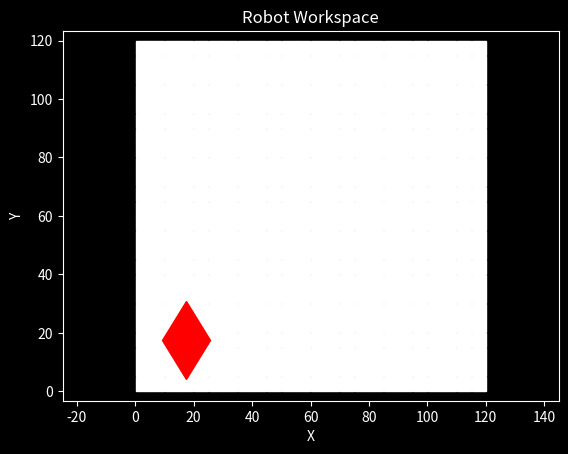

Recreate this plot in Python. (Note: this script raises an exception after producing the figure.)
import matplotlib.pyplot as plt
from matplotlib.markers import MarkerStyle
import numpy as np
import heapq


class RobotWorkspace:
    def __init__(self):
        self.X, self.Y, self.x0, self.y0 = self.initialize_workspace()
        self.nodes = set(zip(self.X.flatten(), self.Y.flatten()))
        self.point_coords = {'x': self.x0, 'y': self.y0}
        self.goal_coords = {'x': None, 'y': None}
        self.block_coords = {'x': None, 'y': None}
        self.step = 5
        plt.style.use('dark_background')
        
        self.fig, self.ax = plt.subplots()
        
        self.ax.plot(self.X, self.Y, 's', markersize=10, label='Workspace Points', color='white')
        m = MarkerStyle(marker='d', fillstyle='full')
        self.path_block_line, = self.ax.plot([], [], color='yellow', linestyle='--', linewidth=5)
        self.path_goal_line, = self.ax.plot([], [], color='yellow', linestyle='--', linewidth=5)
        self.point, = self.ax.plot(self.point_coords['x'], self.point_coords['y'], marker=m, markersize=40, color='red')
        self.block, = self.ax.plot([], [], marker='o', markersize=15, color='blue')
        self.goal, = self.ax.plot([], [], marker='*', markersize=30, color='green')
 
        self.ax.set_xlabel('X')
        self.ax.set_ylabel('Y')
        self.ax.set_title('Robot Workspace')
        self.ax.grid(False)
        self.ax.axis('equal')
        fig_manager = plt.get_current_fig_manager()
        fig_manager.window.setGeometry(0, 0, 750, 750)
        self.fig.canvas.mpl_connect('key_press_event', self.on_key)
    
    def initialize_workspace(self):
        x_min, x_max = 2.5, 117.5
        y_min, y_max = 2.5, 117.5
        
        x = np.linspace(x_min, x_max, 24)
        y = np.linspace(y_min, y_max, 24)
        X, Y = np.meshgrid(x, y)
        x0, y0 = x[3], y[3]  
        
        return X, Y, x0, y0
    
    def set_block(self, x, y):
        self.block_coords['x'] = x
        self.block_coords['y'] = y
        self.block.set_data([self.block_coords['x']], [self.block_coords['y']])
        self.fig.canvas.draw()

    def set_goal(self, x, y):
        self.goal_coords['x'] = x
        self.goal_coords['y'] = y
        self.goal.set_data([self.goal_coords['x']], [self.goal_coords['y']])
        self.fig.canvas.draw()
            
    def get_neighbors(self, node):
        x, y = node
        neighbors = []
        directions = [(0, 5), (0, -5), (5, 0), (-5, 0), (5, 5), (5, -5), (-5, 5), (-5, -5)]
        
        for dx, dy in directions:
            neighbor = (x + dx, y + dy)
            if neighbor in self.nodes:
                cost = np.sqrt(dx**2 + dy**2)
                neighbors.append((neighbor, cost))
        return neighbors

    def find_path(self, start, goal, line_obj):
        point1 = (start[0], start[1])
        point2 = (goal[0], goal[1])

        pq = [(0, point1)]
        g_score = {point1: 0}
        came_from = {}

        while pq:
            curr_dist, current = heapq.heappop(pq)
            if current == point2:
                path = self.draw_path(came_from, current, line_obj)
                return path

            if curr_dist > g_score.get(current, float('inf')):
                continue

            for neighbor, weight in self.get_neighbors(current):
                new_cost = curr_dist + weight
                if new_cost < g_score.get(neighbor, float('inf')):
                    g_score[neighbor] = new_cost
                    came_from[neighbor] = current
                    heapq.heappush(pq, (new_cost, neighbor))

    def draw_path(self, came_from, current, line_obj):
        path_x, path_y = [], []
        
        while current in came_from:
            path_x.append(current[0])
            path_y.append(current[1])
            current = came_from[current]
            
        path_x.append(current[0])
        path_y.append(current[1])
        path_x.reverse()
        path_y.reverse()

        line_obj.set_data(path_x, path_y)
        self.fig.canvas.draw()

        return list(zip(path_x, path_y))
    
    def on_key(self, event):
        
        m = MarkerStyle('d') 
        angle = 0

        if event.key == 'up':
            self.point_coords['y'] += self.step
            angle = 0
        elif event.key == 'down':
            self.point_coords['y'] -= self.step
            angle = 180
        elif event.key == 'left':
            self.point_coords['x'] -= self.step
            angle = 270
        elif event.key == 'right':
            self.point_coords['x'] += self.step
            angle = 90 
        else:
            return 

        m._transform.rotate_deg(angle) 
        
        self.point.set_marker(m)
        self.point.set_data([self.point_coords['x']], [self.point_coords['y']])
        self.fig.canvas.draw()

if __name__ == "__main__":
    workspace = RobotWorkspace()
    block_x, block_y = [22.5, 82.5]  # Setting block position (can be changed as needed)
    goal_x, goal_y = [97.5, 97.5]   # Setting goal position (can be changed as needed)
    workspace.set_block(block_x, block_y) # Place the block in the workspace
    workspace.set_goal(goal_x, goal_y)   # Place the goal in the workspace

    # Find path from start to block, then from block to goal
    path = workspace.find_path((workspace.x0, workspace.y0), (block_x, block_y), workspace.path_block_line)
    path2 = workspace.find_path((block_x, block_y), (goal_x, goal_y), workspace.path_goal_line)
    path2.pop(0)  # Remove the block position from the second path to avoid duplication
    path.extend(path2)  # Combine paths for full route
    # For Control, use the path variable which contains the list of coordinates from start to block and then block to goal
    # List of Positions from initial to block, then block to goal
    print(f"{'Step':<6} | {'Coordinate':<15}")
    print("-" * 25)
    for i, (x, y) in enumerate(path):
        print(f"{i+1:<6} | ({x:>5}, {y:>5})")
    for i, (x, y) in enumerate(path2):
        print(f"{i+1+len(path):<6} | ({x:>5}, {y:>5})")
    plt.show()
    
